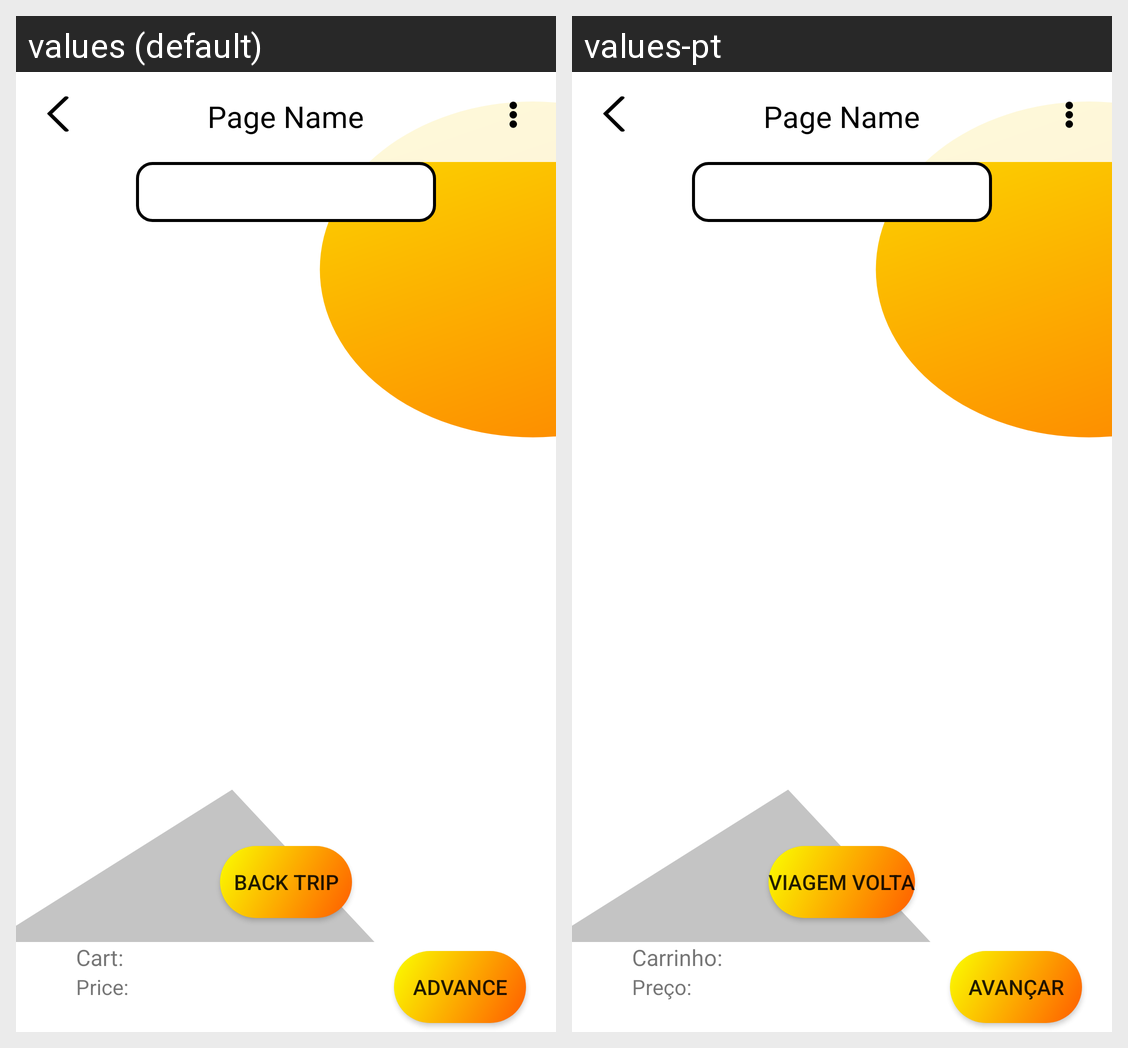

The same Android screen rendered under two of its app's locales, left to right. List the strings drawn on it with the default value and each locale's translation.
Android screen res/layout/activity_intercieties_search.xml rendered under 2 locales, left to right: values (default), values-pt. Device: Nexus 5 (rendered at 1080×1920; each locale shown at half size, 540×960, under a caption strip naming it); theme Theme.VianaOnWheels.NoActionBar.
Strings drawn on this screen, with the default value and each locale's value (text and hints the layout hard-codes, and strings that could not be matched under every locale, appear in the picture but are not listed):

icities_search_back
  values: Back Trip
  values-pt: Viagem Volta

icities_search_cart
  values: Cart:
  values-pt: Carrinho: 

icities_search_price
  values: Price:
  values-pt: Preço: 

icities_search_foward_button
  values: Advance
  values-pt: Avançar
